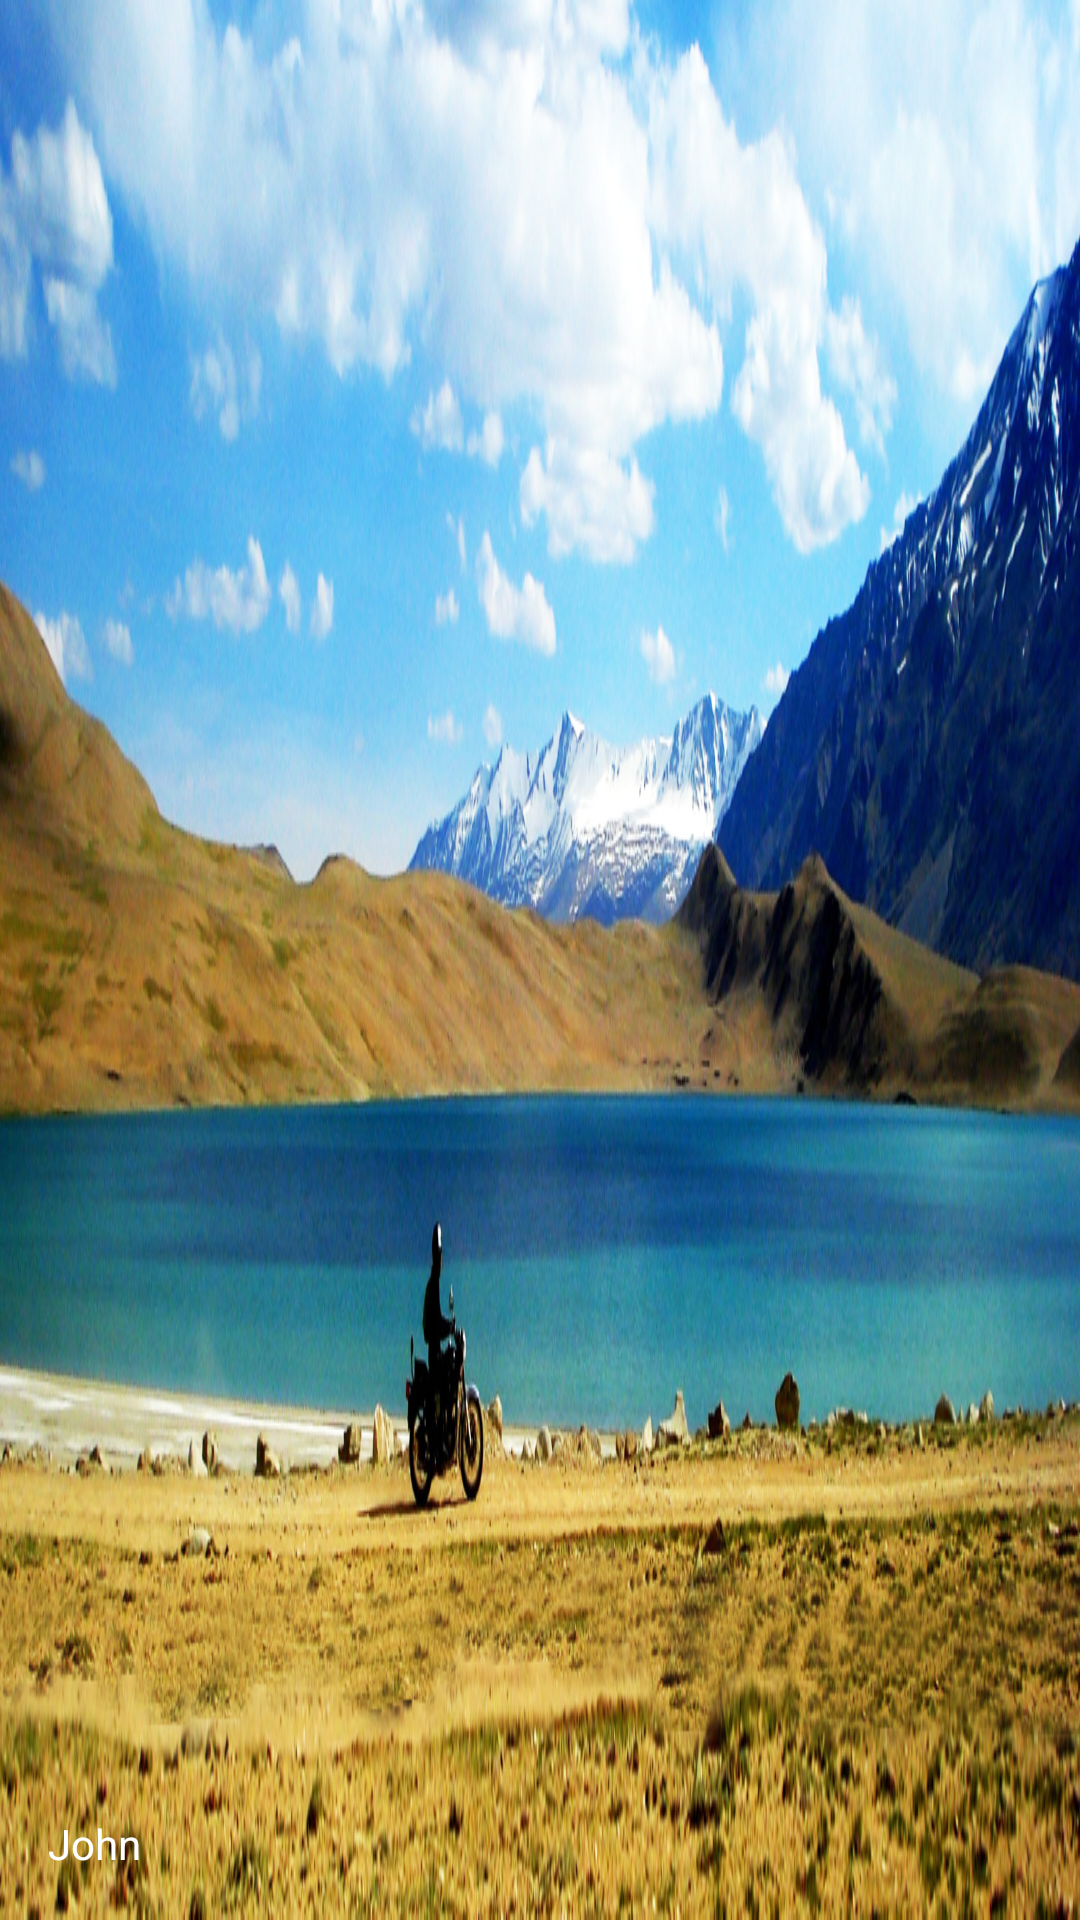

Reconstruct the res/layout file that produces this screen, plus the resources it refers to.
<!-- AndroidManifest.xml: application theme AppTheme -->
<!-- res/layout/nav_header_home.xml -->
<?xml version="1.0" encoding="utf-8"?>
<LinearLayout xmlns:android="http://schemas.android.com/apk/res/android"
    xmlns:app="http://schemas.android.com/apk/res-auto"
    android:layout_width="match_parent"
    android:layout_height="@dimen/nav_header_height"
    android:background="@drawable/ladakh"
    android:gravity="bottom"
    android:orientation="vertical"
    android:paddingBottom="@dimen/activity_vertical_margin"
    android:paddingLeft="@dimen/activity_horizontal_margin"
    android:paddingRight="@dimen/activity_horizontal_margin"
    android:paddingTop="@dimen/activity_vertical_margin"
    android:theme="@style/ThemeOverlay.AppCompat.Dark">




    <TextView
        android:id="@+id/name"
        android:layout_width="wrap_content"
        android:layout_height="wrap_content"
        android:textColor="@android:color/white"
        android:text="John" />

</LinearLayout>
<!-- resources referenced by this layout -->
<resources>
  <dimen name="activity_horizontal_margin">16dp</dimen>
  <dimen name="activity_vertical_margin">16dp</dimen>
  <dimen name="nav_header_height">160dp</dimen>
  <!-- drawable ladakh: jpg bitmap (drawable, 842327 bytes) -->
  <style name="AppTheme" parent="Theme.AppCompat.Light.NoActionBar">
          
          <item name="colorPrimary">@color/colorPrimary</item>
          <item name="colorPrimaryDark">@color/colorPrimaryDark</item>
          <item name="colorAccent">@color/colorAccent</item>
      </style>
  <color name="colorPrimary">#3F51B5</color>
  <color name="colorPrimaryDark">#303F9F</color>
  <color name="colorAccent">#000000</color>
</resources>
